Dataset: 初赛数据集包含训练集和测试集输入 (GitHub, LDT-von/ihc-virtual-stain). Classes: DAPI, HLA-DR, Vimentin.

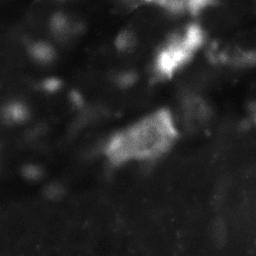
Label: HLA-DR

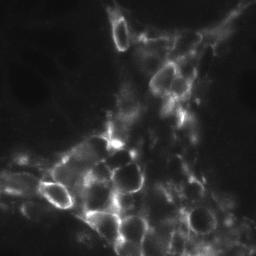
Label: Vimentin

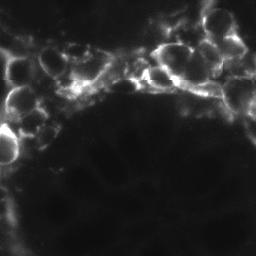
Label: Vimentin

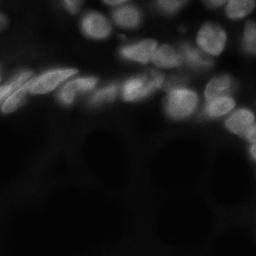
Label: DAPI

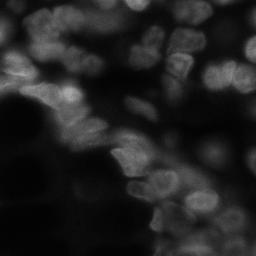
Label: DAPI

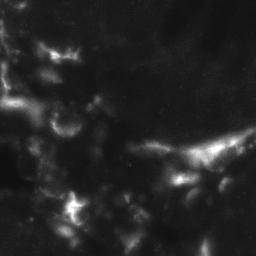
Label: HLA-DR
